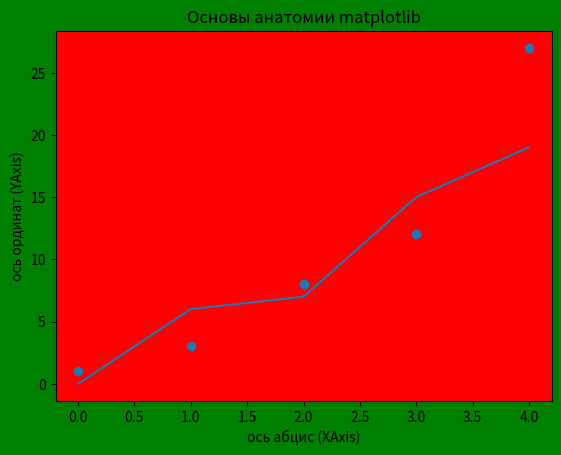

Here is the Python script that generated this plot:
import matplotlib.pyplot as plt

fig = plt.figure()
ax = fig.add_subplot(111) # We'll explain the "111" later. Basically, 1 row and 1 column.

fig.set_facecolor('green')

ax.set_facecolor('red')

ax.set_title('Основы анатомии matplotlib')
ax.set_xlabel('ось абцис (XAxis)')
ax.set_ylabel('ось ординат (YAxis)')
ax.plot([0, 1, 2, 3, 4], [0, 6, 7, 15, 19])
ax.scatter([0, 1, 2, 3, 4], [1, 3, 8, 12, 27])

plt.show()